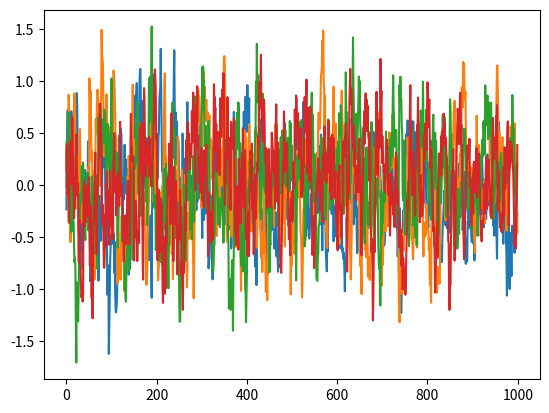

Recreate this plot in Python.
# -*- coding: utf-8 -*-
"""
This code contains my implementation of an Ornstein-Uhlenbeck process for
generating random noise during action selection. This implementation was
inspired by and borrows from:

https://en.wikipedia.org/wiki/Euler%E2%80%93Maruyama_method

[redacted]

For Deep Reinforcement Learning Nanodegree offered by Udacity.
"""


import numpy as np


class OrnsteinUhlenbeck():
    """
    This class contains functionality for sampling from a random noise process
    in order to add exploratory noise to actions during the DDPG algorithm.
    Since the original authors in Lillicrap et al. utilized this stochastic
    process for noise, I aimed to test this as well starting from a base
    implementation provided by:

    https://en.wikipedia.org/wiki/Euler%E2%80%93Maruyama_method

    This code specifically samples from the process using the Euler-Maruyama
    method for sampling by discretizing as:

    dY_t = theta * (mu - Y_t) + sigma * d W_t

    using base Wiener noise W_t (Gaussian noise with time-bound decay).
    """

    def __init__(self, theta=0.15, mu=0.0, sigma=0.2, action_size=4,
                 decay=0.9996, seed=13):
        self.theta = theta
        self.mu = mu * np.ones(action_size)
        self.orig_sigma = sigma
        self.decay = decay
        self.action_size = action_size
        self.seed = seed

        # seed only on construction not every reset
        np.random.seed(self.seed)

        self.init_process()

    def init_process(self):
        """
        Initialize or reset the Ornstein-Uhlenbeck process.
        """
        self.sigma = self.orig_sigma
        self.y = self.mu

    def uhlenbeck_mu(self):
        """
        Calculate the Ornstein-Uhlenbeck mu based on theta * (mu - Y_t)
        """
        return self.theta * (self.mu - self.y)

    def dw(self):
        """
        Sample the Wiener process noise grad d W_t.
        """
        return np.random.randn(self.action_size)

    def sample(self):
        """
        Extract a sample at time step t. This will provide a single sample of
        noise that will continually mean-revert to mu until reset with
        init_process().

        This essentially computes:
            Y_t+1 = Y_t + dY_t
            where
            dY_t = theta * (mu - Y_t) + sigma * d W_t
        """
        y = self.y + self.uhlenbeck_mu() + self.sigma * self.dw()
        self.y = y

        return y

    def step(self):
        """
        Update any time-step parameters.
        """
        self.sigma = self.sigma * self.decay


if __name__ == '__main__':

    import matplotlib
    matplotlib.use('Agg')
    from matplotlib import pyplot as plt


    print('Testing Ornstein-Uhlenbeck process noise and saving to '
          'test_uhlenbeck.png')

    t_end = 1000
    t_start = 0
    n = 1000
    dt = (t_end - t_start ) / n
    dt = 0.01
    t = np.linspace(t_start, t_end, n)
    y = []

    uo = OrnsteinUhlenbeck(theta=0.2, sigma=0.325)
    for i in range(n):
        y.append(uo.sample())
        uo.step()

    y_arr = np.stack(y)

    plt.plot(y_arr)
    plt.savefig('test_uhlenbeck.png')